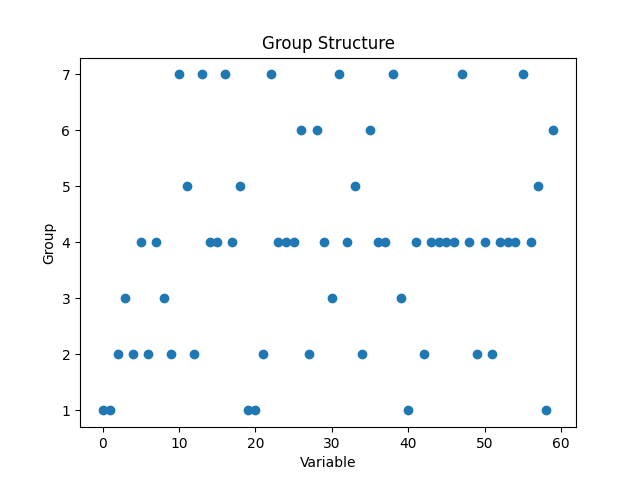

The table this chart was drawn from, first rows:
Variable, Group0, 1
1, 1
2, 2
3, 3
4, 2
5, 4
6, 2
7, 4
8, 3
9, 2
10, 7
11, 5
12, 2
13, 7
14, 4
15, 4
16, 7
17, 4
18, 5
19, 1
20, 1
21, 2
22, 7
23, 4
24, 4
25, 4
26, 6
27, 2
28, 6
29, 4
30, 3
31, 7
32, 4
33, 5
34, 2
35, 6
36, 4
37, 4
38, 7
39, 3
40, 1
41, 4
42, 2
43, 4
44, 4
45, 4
46, 4
47, 7
48, 4
49, 2
50, 4
51, 2
52, 4
53, 4
54, 4
55, 7
56, 4
57, 5
58, 1
59, 6
